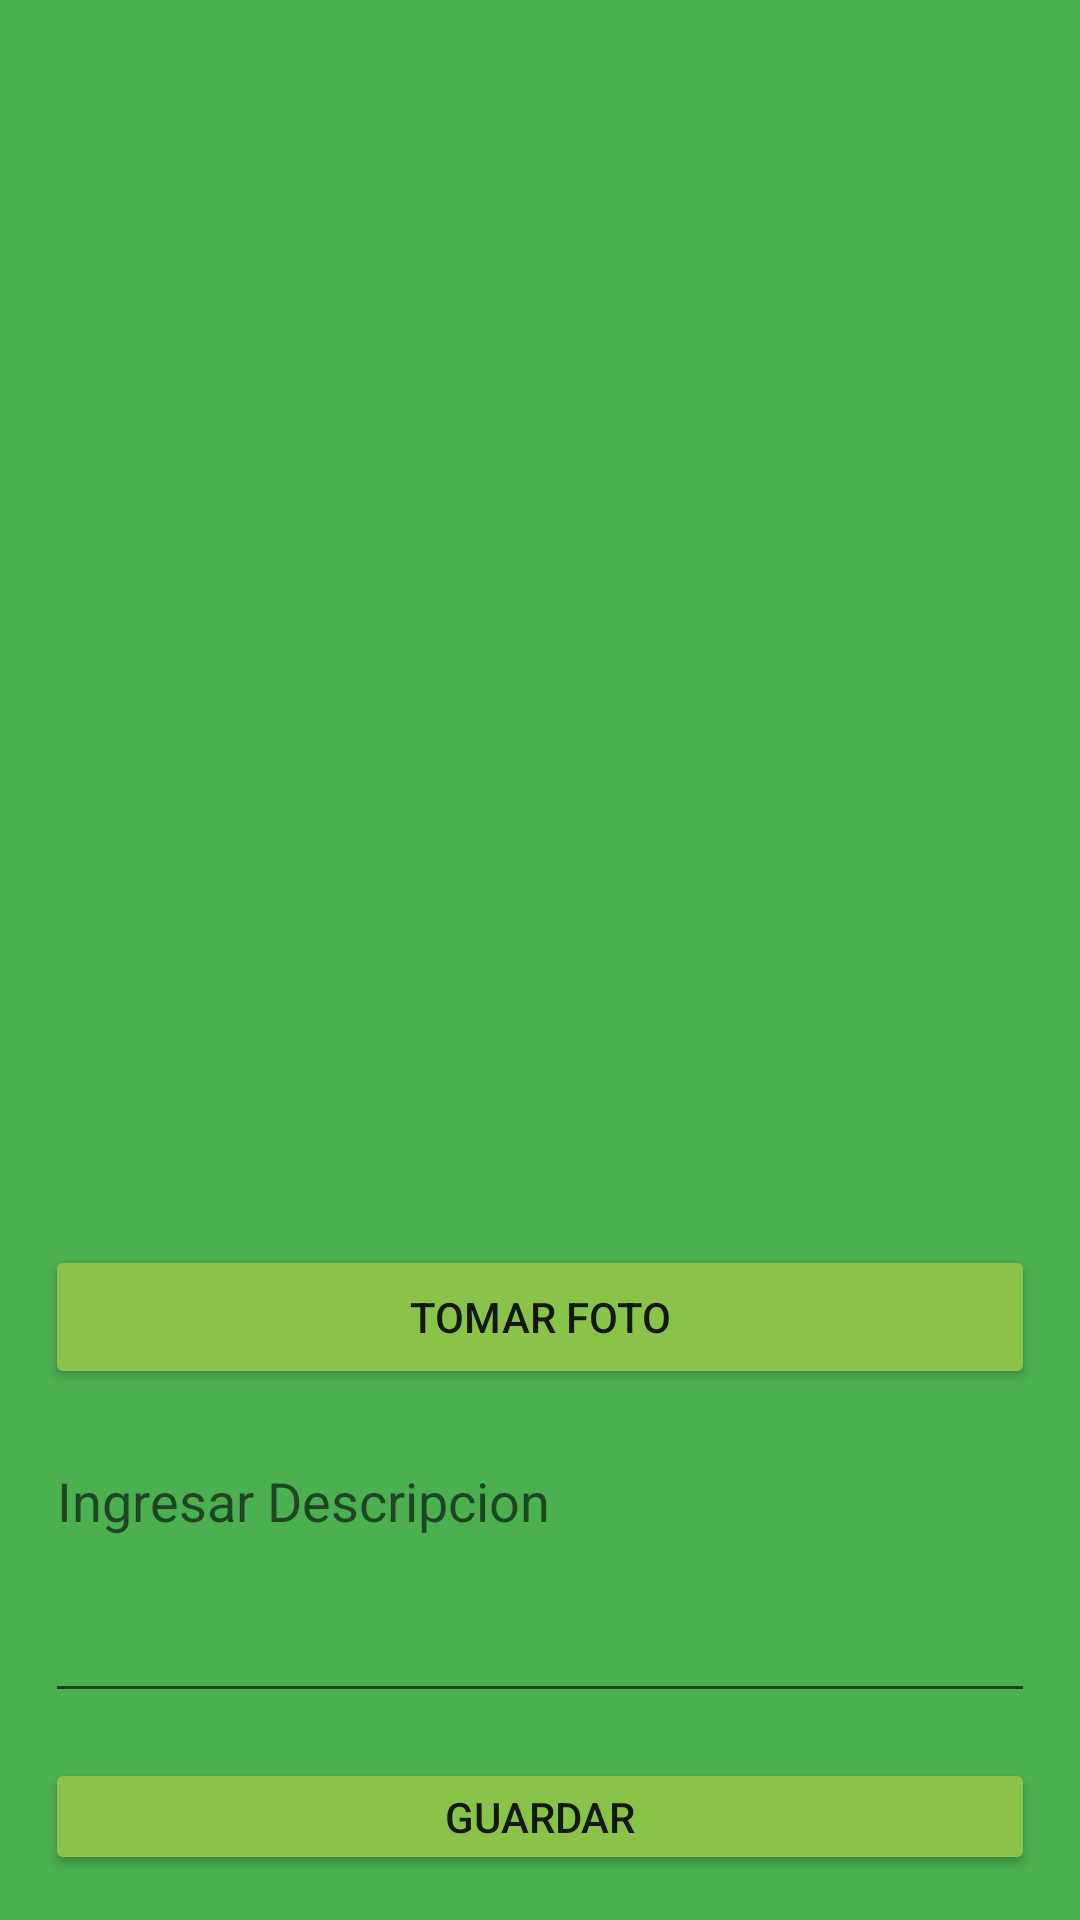

Write the Android layout XML for this screen, with the resource values it uses.
<!-- AndroidManifest.xml: application theme Theme.Ejerc_2_3 -->
<!-- res/layout/activity_main.xml -->
<?xml version="1.0" encoding="utf-8"?>
<LinearLayout xmlns:android="http://schemas.android.com/apk/res/android"
    xmlns:app="http://schemas.android.com/apk/res-auto"
    xmlns:tools="http://schemas.android.com/tools"
    android:layout_width="match_parent"
    android:layout_height="match_parent"
    android:background="#4CAF50"
    android:orientation="vertical"
    android:padding="15dp"
    tools:context=".MainActivity">

    <ImageView
        android:id="@+id/txtImg"
        android:layout_width="match_parent"
        android:layout_height="395dp"
        android:layout_marginBottom="5dp"
        tools:srcCompat="@drawable/ic_launcher_foreground" />

    <Button
        android:id="@+id/btnTomarFoto"
        android:layout_width="match_parent"
        android:layout_height="wrap_content"
        android:layout_marginBottom="15dp"
        android:backgroundTint="#8BC34A"
        android:text="Tomar foto"
        app:icon="@android:drawable/ic_menu_camera" />

    <EditText
        android:id="@+id/txtDescripcion"
        android:layout_width="match_parent"
        android:layout_height="93dp"
        android:layout_marginBottom="15dp"
        android:autofillHints=""
        android:ems="10"
        android:gravity="start|top"
        android:hint="Ingresar Descripcion"
        android:inputType="textMultiLine" />

    <Button
        android:id="@+id/btnGuardar"
        android:layout_width="match_parent"
        android:layout_height="wrap_content"
        android:backgroundTint="#8BC34A"
        android:text="Guardar"
        app:icon="@android:drawable/ic_menu_save" />

    <Button
        android:id="@+id/btnMostrar"
        android:layout_width="match_parent"
        android:layout_height="wrap_content"
        android:backgroundTint="#8BC34A"
        android:text="Mostrar Imagen"
        app:icon="@android:drawable/ic_menu_view" />
</LinearLayout>
<!-- resources referenced by this layout -->
<resources>
  <style name="Theme.Ejerc_2_3" parent="Theme.MaterialComponents.DayNight.DarkActionBar">
          
          <item name="colorPrimary">@color/purple_500</item>
          <item name="colorPrimaryVariant">@color/purple_700</item>
          <item name="colorOnPrimary">@color/white</item>
          
          <item name="colorSecondary">@color/teal_200</item>
          <item name="colorSecondaryVariant">@color/teal_700</item>
          <item name="colorOnSecondary">@color/black</item>
          
          <item name="android:statusBarColor">?attr/colorPrimaryVariant</item>
          
      </style>
  <!-- not gathered from this repository: default colours our renderer supplied (Android Studio template values) -->
  <color name="purple_500">#FF6200EE</color>
  <color name="purple_700">#FF3700B3</color>
  <color name="teal_200">#FF03DAC5</color>
  <color name="teal_700">#FF018786</color>
  <color name="black">#FF000000</color>
  <color name="white">#FFFFFFFF</color>
</resources>
